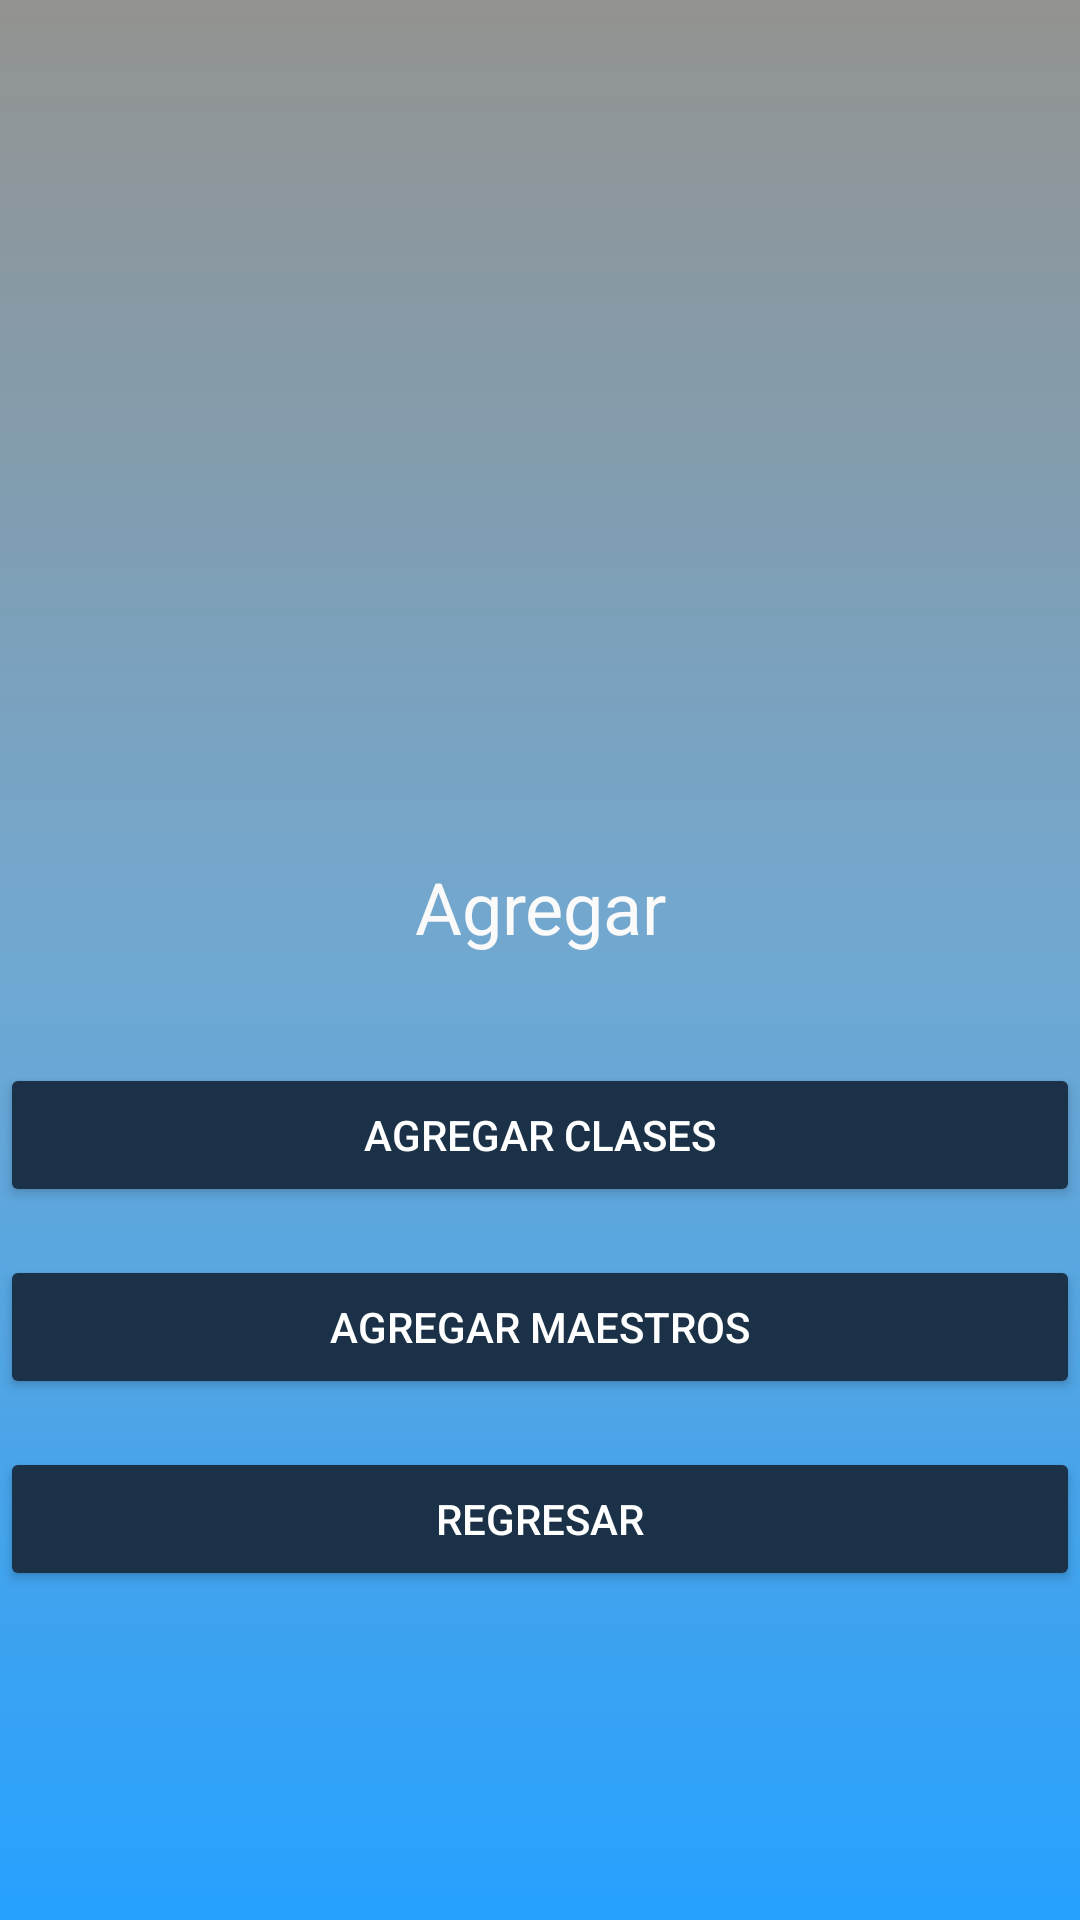

Write the Android layout XML for this screen, with the resource values it uses.
<!-- AndroidManifest.xml: application theme AppTheme -->
<!-- res/layout/activity_agregar.xml -->
<?xml version="1.0" encoding="utf-8"?>

<layout xmlns:android="http://schemas.android.com/apk/res/android"
    xmlns:app="http://schemas.android.com/apk/res-auto">


    <LinearLayout
        android:layout_width="match_parent"
        android:layout_height="match_parent"
        android:orientation="vertical"
        android:background="@drawable/gradiente">



        <androidx.constraintlayout.widget.ConstraintLayout
            android:layout_width="match_parent"
            android:layout_height="match_parent">

            <LinearLayout
                android:id="@+id/tituloMain"
                android:layout_width="match_parent"
                android:layout_height="wrap_content"
                android:layout_marginTop="8dp"
                android:layout_marginBottom="8dp"
                android:orientation="vertical"
                app:layout_constraintBottom_toBottomOf="parent"
                app:layout_constraintTop_toTopOf="parent">

                <ImageView
                    android:id="@+id/img2"
                    android:layout_width="200dp"
                    android:layout_height="160dp"
                    android:layout_gravity="center"
                    android:contentDescription="@string/logoUP"
                    app:srcCompat="@mipmap/logo" />

                <TextView
                    android:id="@+id/tituloM"
                    android:layout_width="match_parent"
                    android:layout_height="wrap_content"
                    android:layout_marginTop="16dp"
                    android:paddingBottom="20dp"
                    android:text="@string/btnAgregar"
                    android:textAlignment="center"
                    android:textColor="@color/colorWhite"
                    android:textSize="24sp" />

                <Button
                    android:id="@+id/addClases"
                    android:layout_width="match_parent"
                    android:layout_height="wrap_content"
                    android:layout_marginTop="16dp"
                    android:text="@string/btn_agregarClases"
                    android:textColor="#FFFFFF" />

                <Button
                    android:id="@+id/addMaestros"
                    android:layout_width="match_parent"
                    android:layout_height="wrap_content"
                    android:layout_marginTop="16dp"
                    android:text="@string/btn_agregarMaestros"
                    android:textColor="#FFFFFF" />

                <Button
                    android:id="@+id/back"
                    android:layout_width="match_parent"
                    android:layout_height="wrap_content"
                    android:layout_marginTop="16dp"
                    android:text="@string/btn_regresar"
                    android:textColor="#FFFFFF" />


            </LinearLayout>

        </androidx.constraintlayout.widget.ConstraintLayout>
    </LinearLayout>
</layout>
<!-- resources referenced by this layout -->
<resources>
  <color name="colorWhite">#fafafa</color>
  <!-- drawable gradiente (drawable) -->
  <?xml version="1.0" encoding="utf-8"?>
  
  <shape xmlns:android="http://schemas.android.com/apk/res/android"
      android:shape="rectangle"
      >
      <gradient
          android:angle="90"
          android:startColor="#26a1ff"
          android:centerColor="#71a8d1"
          android:endColor="#939390"
          ></gradient>
  </shape>
  <string name="btnAgregar">Agregar</string>
  <string name="btn_agregarClases">Agregar clases</string>
  <string name="btn_agregarMaestros">agregar maestros</string>
  <string name="btn_regresar">Regresar</string>
  <string name="logoUP">logo UP</string>
  <style name="AppTheme" parent="Theme.AppCompat.Light.DarkActionBar">
          
          <item name="colorPrimary">@color/colorPrimary</item>
          <item name="colorPrimaryDark">@color/colorPrimaryDark</item>
          <item name="colorAccent">@color/colorAccent</item>
          <item name="colorButtonNormal">@color/colorButton</item>
      </style>
  <color name="colorPrimary">#004171</color>
  <color name="colorPrimaryDark">#0F5287</color>
  <color name="colorAccent">#C1CFCE</color>
  <color name="colorButton">#1B3147</color>
</resources>
